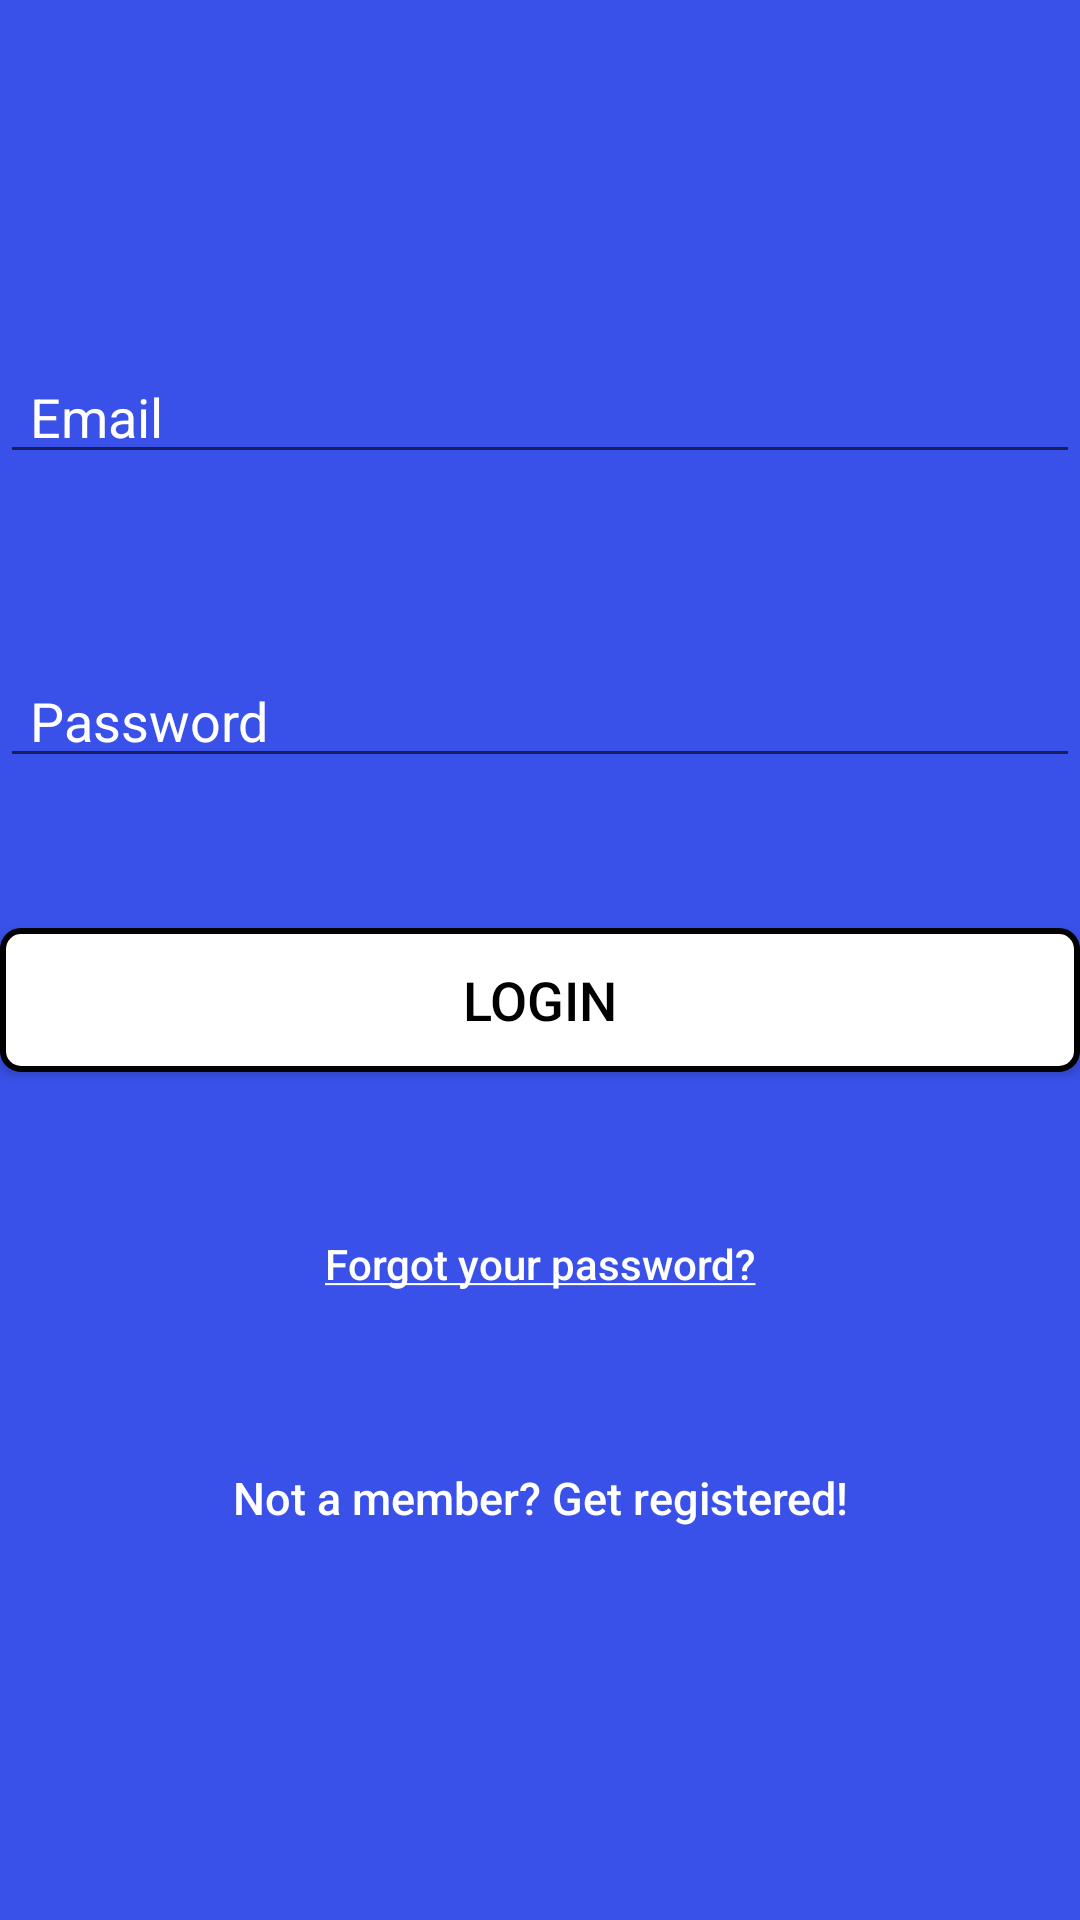

This screen was rendered from an Android layout file. Write that file and the resources it references.
<!-- AndroidManifest.xml: application theme AppTheme -->
<!-- res/layout/activity_login.xml -->
<?xml version="1.0" encoding="utf-8"?>
<android.support.constraint.ConstraintLayout xmlns:android="http://schemas.android.com/apk/res/android"
    xmlns:app="http://schemas.android.com/apk/res-auto"
    xmlns:tools="http://schemas.android.com/tools"
    android:layout_width="match_parent"
    android:layout_height="match_parent"
    tools:context=".login">

    <LinearLayout
        android:layout_width="match_parent"
        android:layout_height="match_parent"
        android:background="@color/colorPrimaryDark"
        android:gravity="center"
        android:orientation="vertical">


        <EditText
            android:id="@+id/email"
            android:layout_width="match_parent"
            android:layout_height="wrap_content"
            android:layout_marginBottom="30dp"
            android:hint="@string/hint_email"
            android:paddingStart="10dp"
            android:drawableEnd="@drawable/ic_email_black_24dp"
            android:inputType="textEmailAddress"
            android:textColor="@android:color/white"
            android:textColorHint="@android:color/white" />



        <EditText
            android:id="@+id/password"
            android:layout_width="fill_parent"
            android:layout_height="wrap_content"
            android:layout_marginTop="30dp"
            android:hint="@string/hint_password"
            android:paddingStart="10dp"
            android:drawableEnd="@drawable/ic_lock_black_24dp"
            android:inputType="textPassword"
            android:textColor="@android:color/white"
            android:textColorHint="@android:color/white" />


        

        <Button
            android:id="@+id/btn_login"
            android:layout_width="fill_parent"
            android:layout_height="wrap_content"
            android:layout_marginTop="50dip"
            android:text="@string/btn_login"
            android:textColor="@android:color/black"
            android:textSize="18sp"
            android:background="@drawable/mybutton"/>

        <Button
            android:id="@+id/btn_reset_password"
            android:layout_width="fill_parent"
            android:layout_height="wrap_content"
            android:layout_marginTop="40dip"
            android:background="@null"
            android:text="@string/btn_forgot_password"
            android:textAllCaps="false"
            android:textColor="@color/white" />

        

        <Button
            android:id="@+id/btn_signup"
            android:layout_width="fill_parent"
            android:layout_height="wrap_content"
            android:layout_marginTop="30dip"
            android:background="@null"
            android:text="@string/btn_link_to_register"
            android:textAllCaps="false"
            android:textColor="@color/white"
            android:textSize="15dp"
            tools:ignore="SpUsage" />

        <ProgressBar
            android:id="@+id/progressBar"
            android:layout_width="wrap_content"
            android:layout_height="wrap_content"
            style="@android:style/Widget.ProgressBar.Inverse"
            android:visibility="gone"/>
</LinearLayout>

</android.support.constraint.ConstraintLayout>
<!-- resources referenced by this layout -->
<resources>
  <color name="colorPrimaryDark">#3951e9</color>
  <color name="white">#FFFFFF</color>
  <!-- drawable mybutton (drawable) -->
  <?xml version="1.0" encoding="utf-8"?>
  <shape xmlns:android="http://schemas.android.com/apk/res/android"
      android:shape="rectangle" >
      <corners android:radius="6dip"/>
      <stroke android:width="2dip"
          />
      <gradient
          android:type="linear"
          android:angle="45"
          android:centerX="100%"/>
          <solid
              android:color="#FFFFFF"/>
  
      </shape>
  <string name="btn_forgot_password"><u>Forgot your password?</u></string>
  <string name="btn_link_to_register">Not a member? Get registered!</string>
  <string name="btn_login">LOGIN</string>
  <string name="hint_email">Email</string>
  <string name="hint_password">Password</string>
  <style name="AppTheme" parent="Theme.AppCompat.Light.NoActionBar">
          
          <item name="colorPrimaryDark">@color/colorPrimaryDark</item>
          <item name="android:windowNoTitle">true</item>
          <item name="windowActionBar">false</item>
          <item name="colorPrimary">@color/colorPrimary</item>
          <item name="colorAccent">@color/colorAccent</item>
  
      </style>
  <color name="colorPrimary">#6E2C90</color>
  <color name="colorAccent">#3538ef</color>
</resources>
